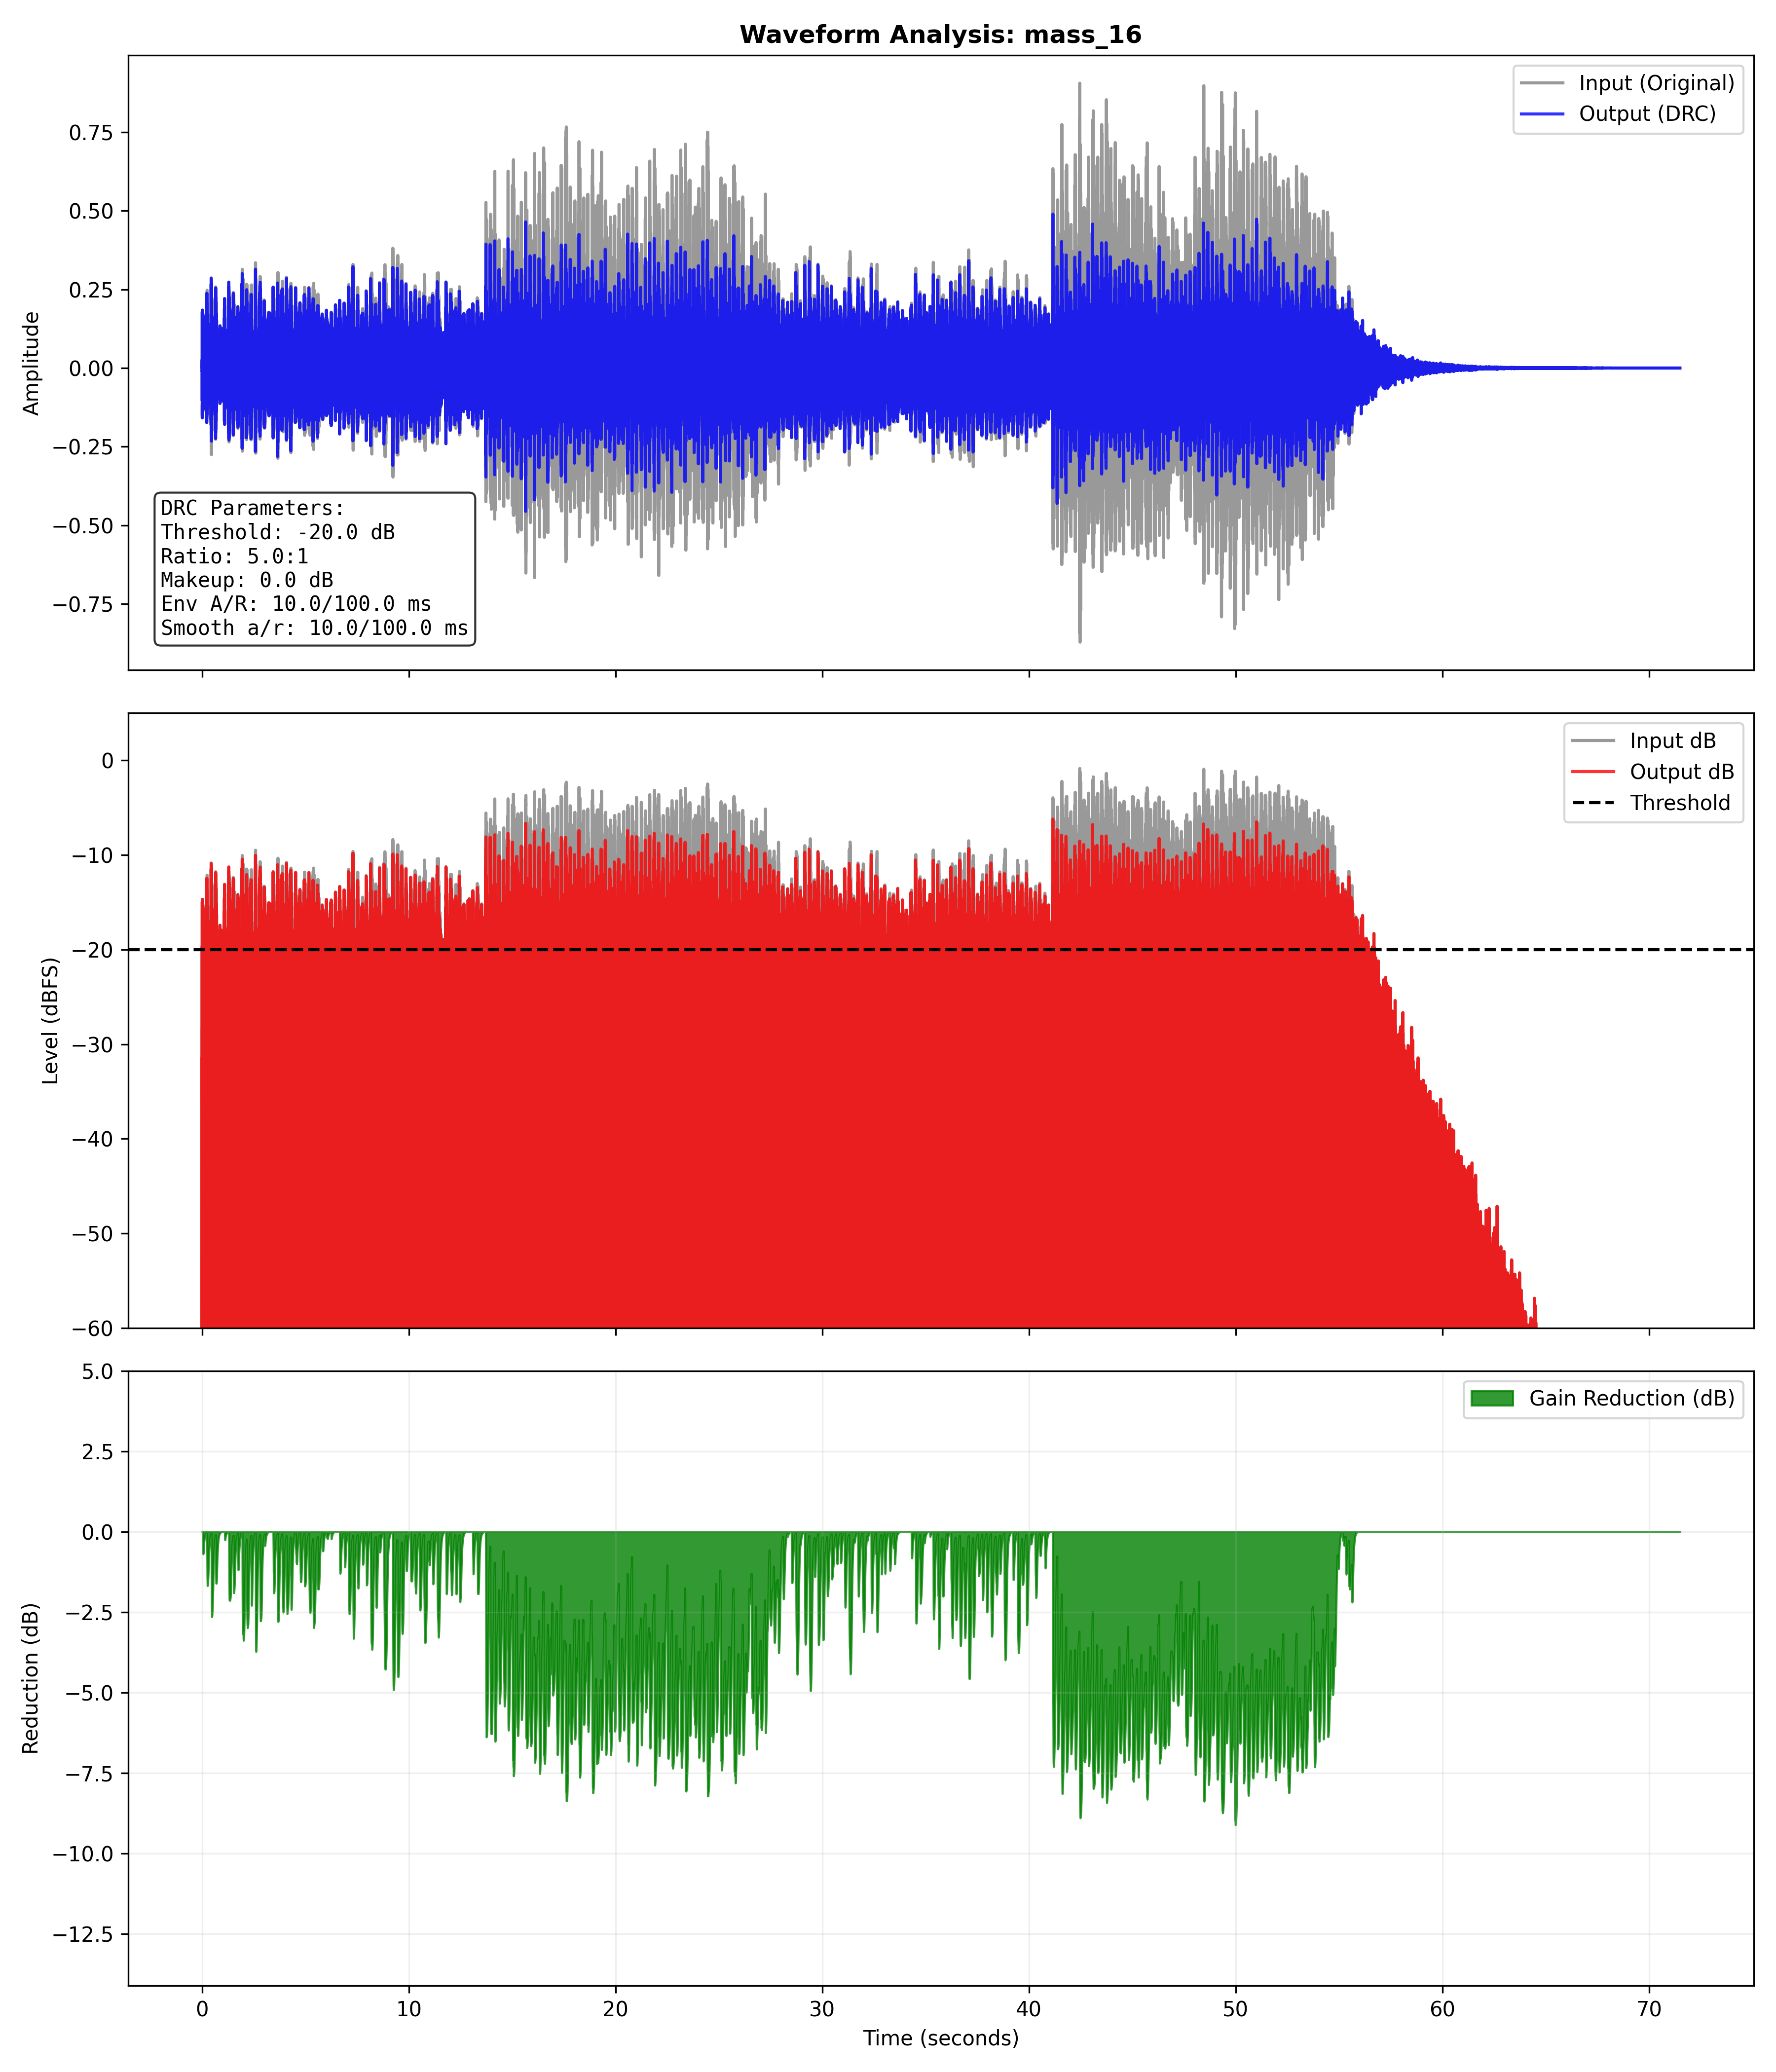

Values plotted in this chart, from the file beside it:
sep=;
CATEGORY;METRIC;INPUT;OUTPUT;DELTA;UNIT;…
LOUDNESS;Integrated Loudness;-19, 55656;-23, 97601;-4, 41945;LUFS;V Effective Compression (Gain…
DYNAMICS;Crest Factor;18, 23475;17, 42223;-0, 81253;dB;V Dynamics Compressed
DYNAMICS;True Peak;-0, 86242;-6, 20986;-5, 34744;dBTP;V Safe (No Clipping)
DYNAMICS;RMS Level;-19, 09535;-23, 62650;-4, 53114;dBFS;V Signal Attenuated Correctly
SYSTEM;SW Execution Time;-;15090, 86490;-;ms;-
